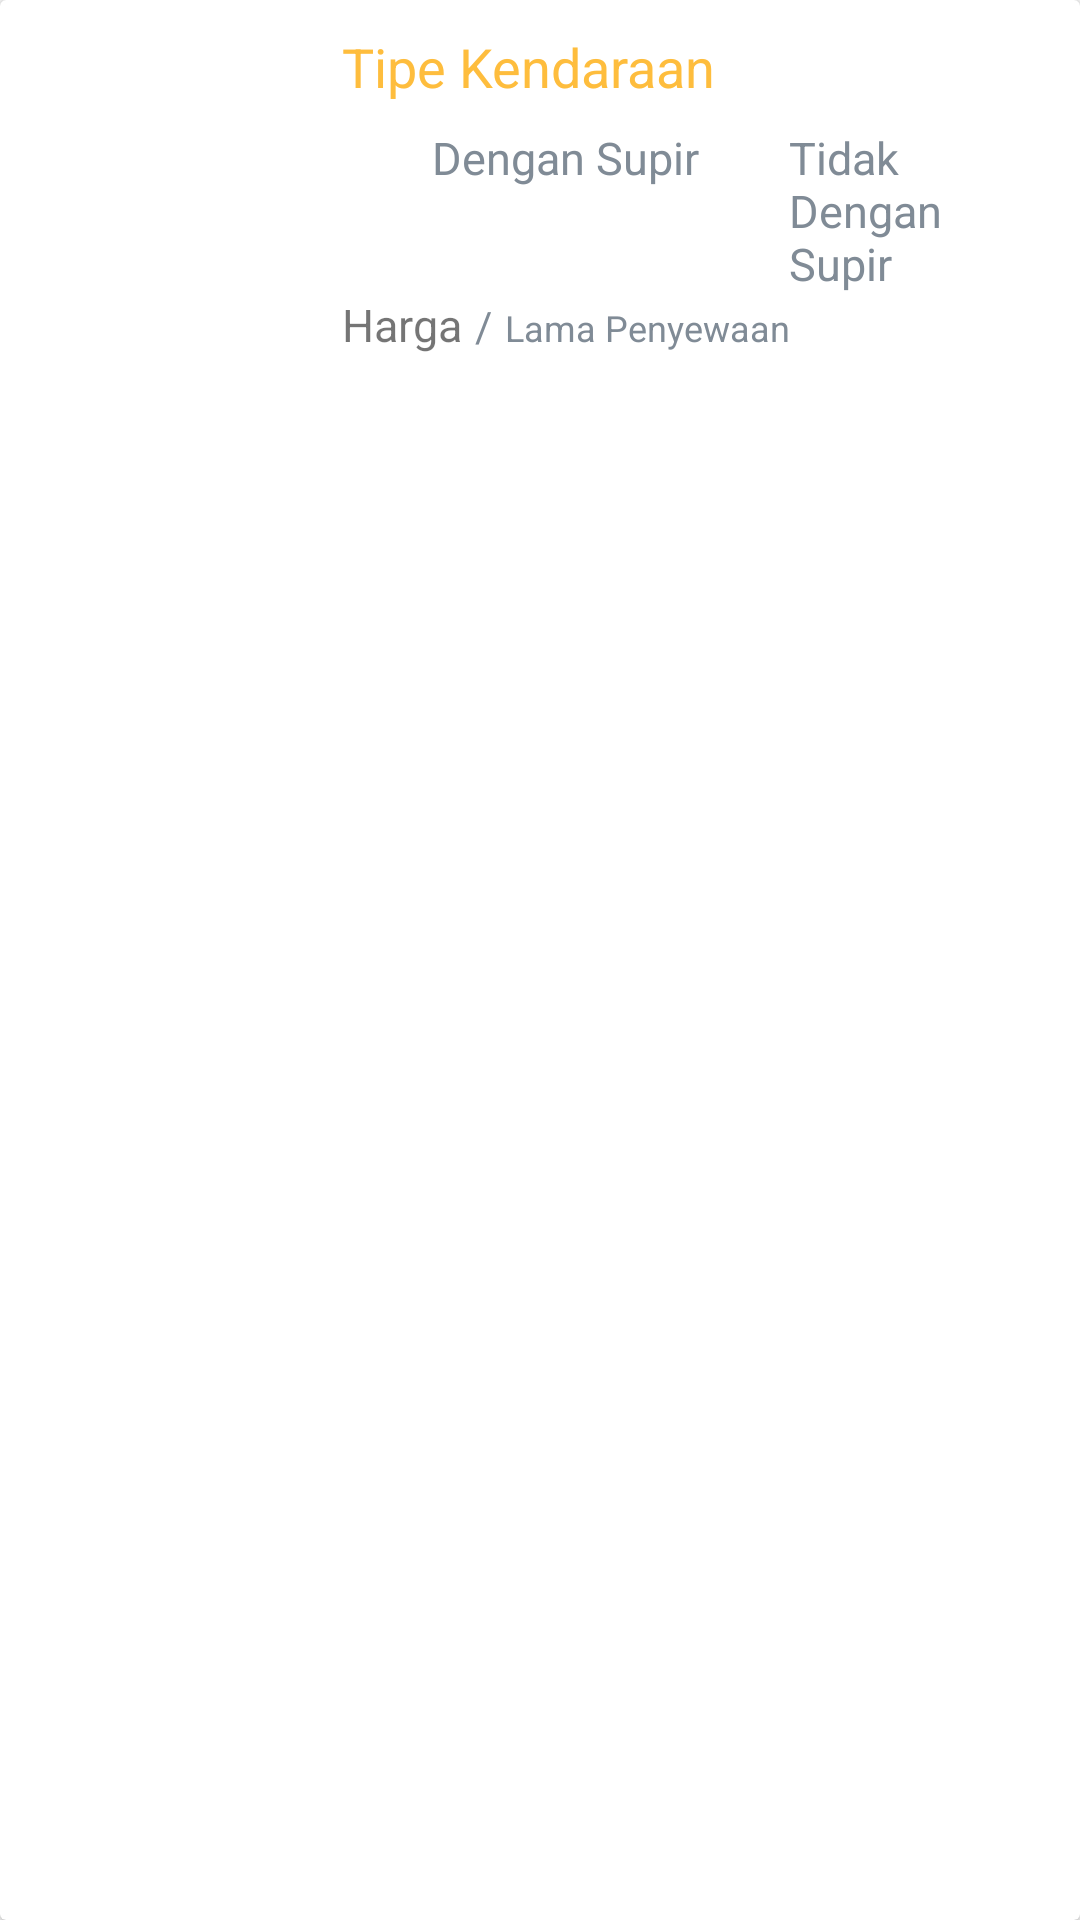

Android layout source for this screen:
<!-- AndroidManifest.xml: application theme AppTheme -->
<!-- res/layout/adapter_daftar_kendaraan.xml -->
<?xml version="1.0" encoding="utf-8"?>
<android.support.v7.widget.CardView xmlns:android="http://schemas.android.com/apk/res/android"
    android:layout_width="match_parent"
    android:layout_height="95dp"
    android:layout_margin="5dp">

    <LinearLayout
        android:layout_width="match_parent"
        android:layout_height="match_parent"
        android:padding="10dp">
        <ImageView
            android:id="@+id/imageViewFotoKendaraan"
            android:layout_width="0dp"
            android:layout_height="match_parent"
            android:layout_weight="2"
            android:layout_marginRight="10dp"/>
        <LinearLayout
            android:layout_width="0dp"
            android:layout_height="match_parent"
            android:orientation="vertical"
            android:layout_weight="5">
            <TextView
                android:text="Tipe Kendaraan"
                android:layout_width="match_parent"
                android:layout_height="wrap_content"
                android:textColor="@color/colorAccent"
                android:paddingBottom="3dp"
                android:id="@+id/tipe_kendaraan"
                android:textSize="18sp"/>

            <LinearLayout
                android:layout_width="wrap_content"
                android:layout_height="wrap_content"
                android:orientation="horizontal">
                <ImageView
                    android:id="@+id/icCheckList"
                    android:layout_width="30dp"
                    android:layout_height="30dp"
                    android:src="@drawable/ic_checklist"/>
                <TextView
                    android:text="Dengan Supir"
                    android:layout_width="match_parent"
                    android:layout_height="wrap_content"
                    android:layout_marginTop="5dp"
                    android:textSize="15sp"
                    android:textColor="@color/abu_tua"
                    android:id="@+id/txtViewSupir"/>
                <ImageView
                    android:id="@+id/icCheckListFalse"
                    android:layout_width="30dp"
                    android:layout_height="30dp"
                    android:src="@drawable/ic_checklist_false"/>
                <TextView
                    android:text="Tidak Dengan Supir"
                    android:layout_width="match_parent"
                    android:layout_height="wrap_content"
                    android:layout_marginTop="5dp"
                    android:textSize="15sp"
                    android:textColor="@color/abu_tua"
                    android:id="@+id/txtViewSupirFalse"/>

            </LinearLayout>
            <LinearLayout
                android:layout_width="wrap_content"
                android:layout_height="match_parent"
                android:orientation="horizontal">
                <TextView
                    android:text="Harga"
                    android:layout_width="match_parent"
                    android:layout_height="wrap_content"
                    android:paddingBottom="2dp"
                    android:textSize="15sp"
                    android:id="@+id/harga_sewa"/>
                <TextView
                    android:text=" / "
                    android:layout_width="match_parent"
                    android:layout_height="wrap_content"
                    android:paddingBottom="4dp"
                    android:layout_marginLeft="1dp"
                    android:textSize="14sp"
                    android:textColor="@color/abu_tua"
                    android:gravity="top" />
                <TextView
                    android:text="Lama Penyewaan"
                    android:layout_width="match_parent"
                    android:layout_height="wrap_content"
                    android:paddingBottom="4dp"
                    android:layout_marginLeft="1dp"
                    android:textSize="12sp"
                    android:textColor="@color/abu_tua"
                    android:gravity="top"
                    android:id="@+id/lama_penyewaan"/>
            </LinearLayout>
        </LinearLayout>

    </LinearLayout>

</android.support.v7.widget.CardView>
<!-- resources referenced by this layout -->
<resources>
  <color name="abu_tua">#808B96</color>
  <color name="colorAccent">#FEBD3D</color>
  <style name="AppTheme" parent="Theme.AppCompat.Light.DarkActionBar">
          
          <item name="colorPrimary">@color/orange</item>
          <item name="colorPrimaryDark">@color/colorPrimaryDark</item>
          <item name="colorAccent">@color/colorAccent</item>
          <item name="android:windowTitleBackgroundStyle">@color/orange</item>
          <item name="textAllCaps">false</item>
      </style>
  <color name="orange">#FEBD3D</color>
  <color name="colorPrimaryDark">#303F9F</color>
</resources>
